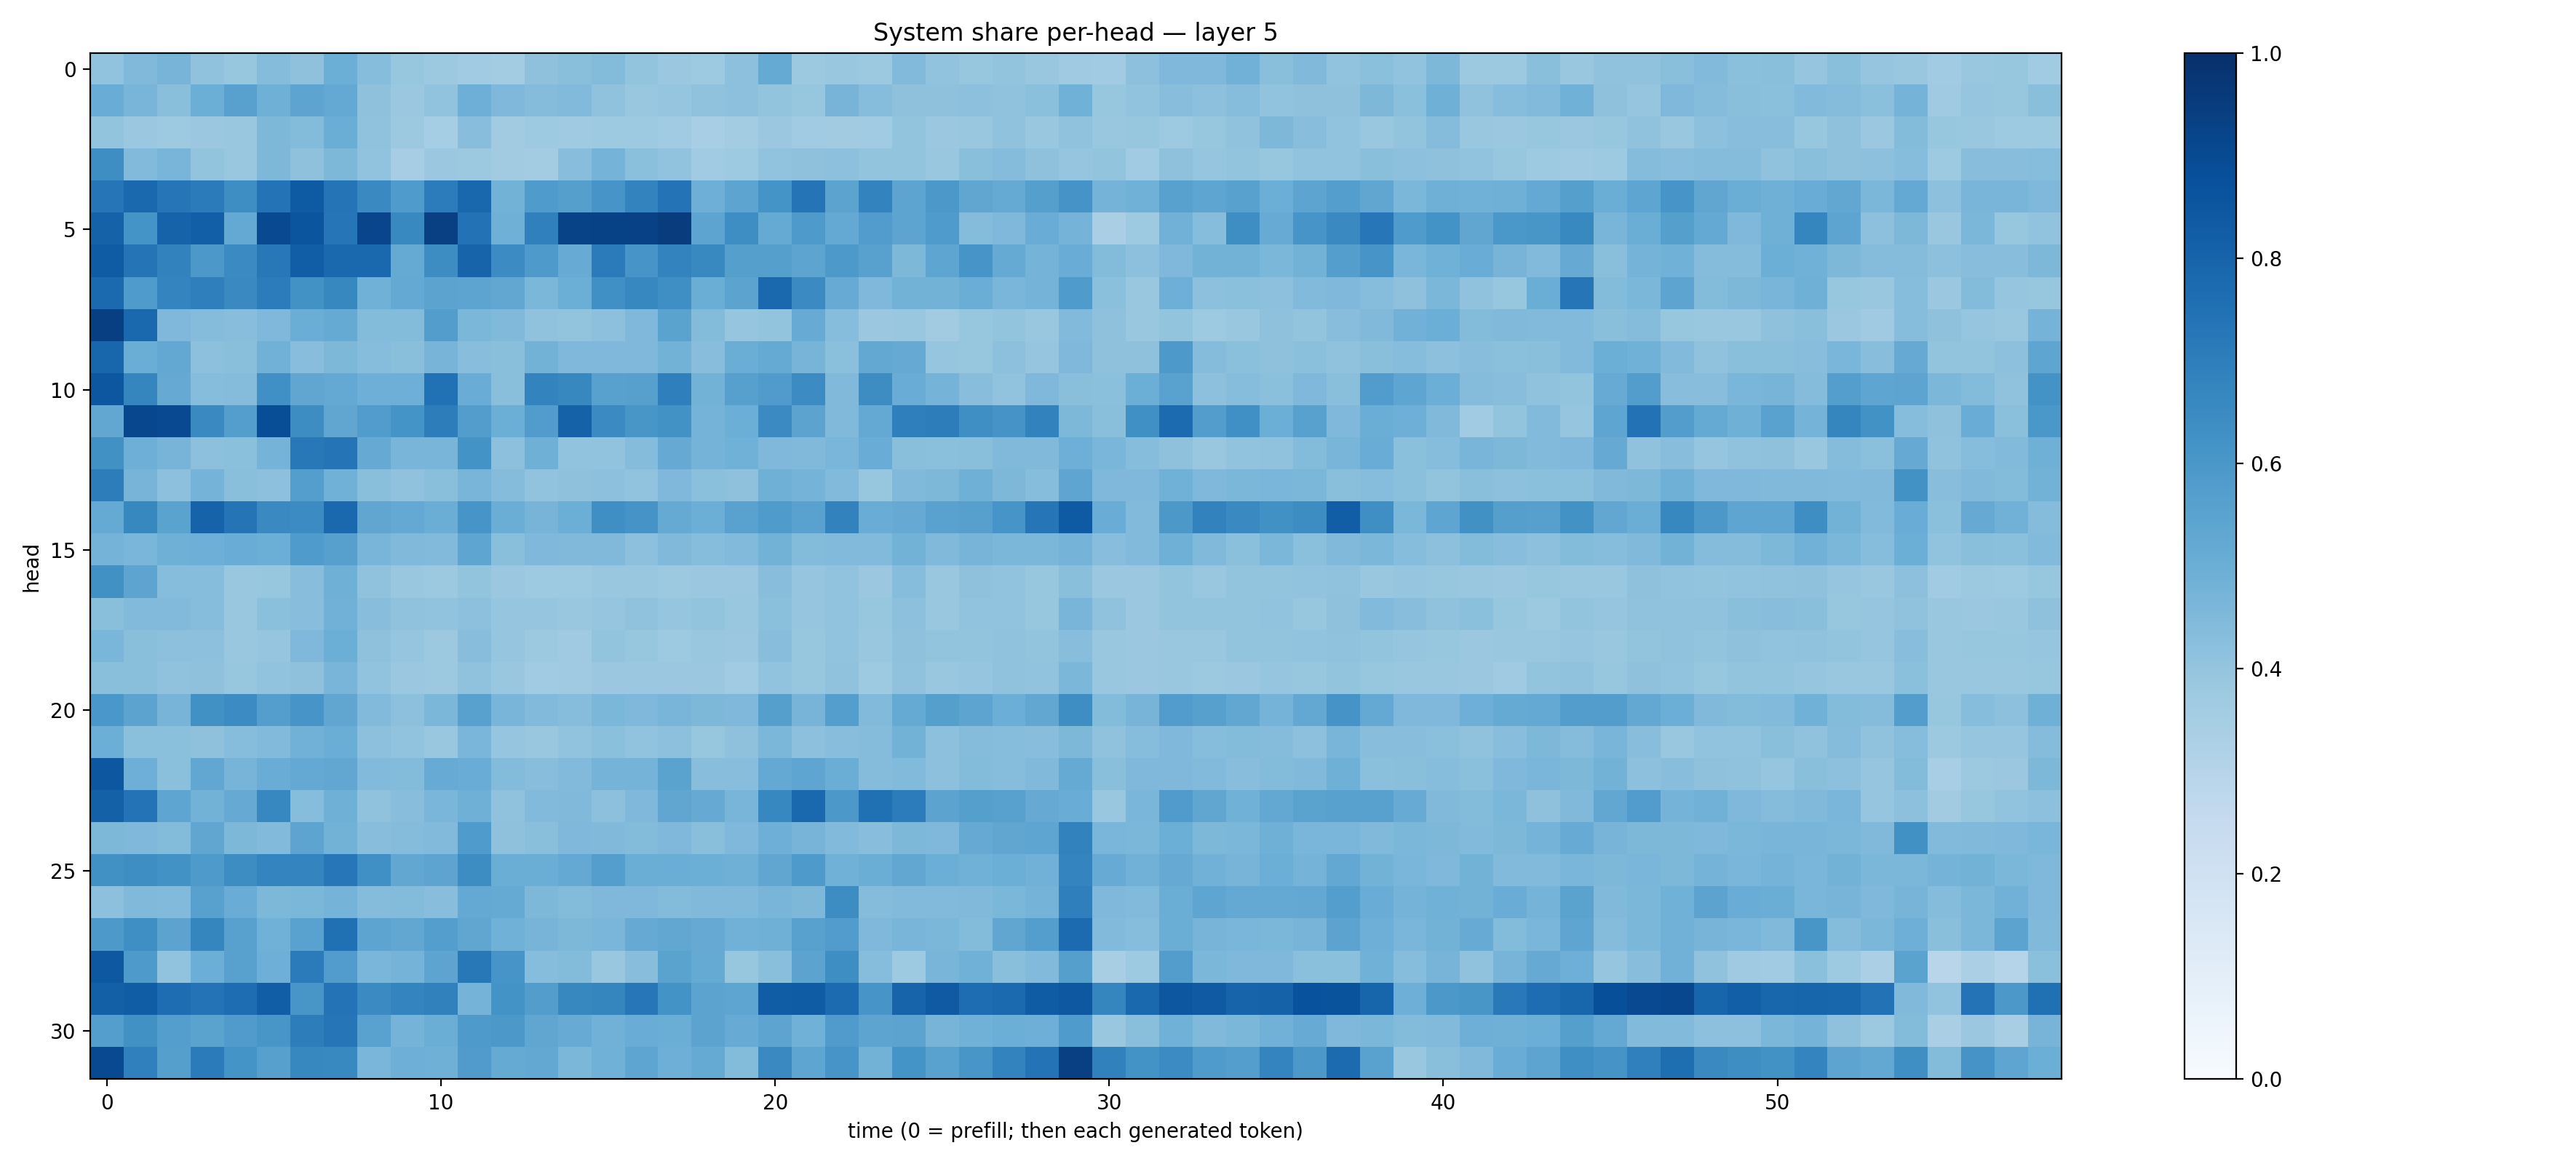

The table this chart was drawn from, first rows:
0.40561908, 0.44750097, 0.4708786, 0.40814298, 0.39075816, 0.43574968, 0.41351566, 0.49617726, 0.42980173, 0.3906962, 0.37710607, 0.36661804, 0.35578015, 0.41196084, 0.4233291, 0.43812123, 0.40142995, 0.3822774, 0.37488228, 0.4146177, 0.5162779, 0.37800148, 0.38700837, 0.3762949
0.5052, 0.4657, 0.4247, 0.4963, 0.5572, 0.4908, 0.542, 0.5228, 0.4124, 0.3827, 0.4046, 0.4926, 0.45, 0.435, 0.4429, 0.4087, 0.3879, 0.3946, 0.4097, 0.4172, 0.3992, 0.3928, 0.4726, 0.4305
0.4013, 0.3818, 0.3713, 0.3808, 0.3899, 0.4562, 0.4408, 0.5021, 0.4071, 0.3772, 0.3548, 0.4266, 0.3608, 0.3721, 0.3693, 0.372, 0.3741, 0.3657, 0.3452, 0.3575, 0.3815, 0.3671, 0.3623, 0.3654
0.639, 0.4431, 0.4687, 0.4004, 0.386, 0.4563, 0.4125, 0.4547, 0.4047, 0.3509, 0.3823, 0.3778, 0.3624, 0.3572, 0.4289, 0.473, 0.4205, 0.4051, 0.3646, 0.3733, 0.4027, 0.4135, 0.4154, 0.399
0.7309, 0.7802, 0.73, 0.7096, 0.6393, 0.7407, 0.8329, 0.7381, 0.6535, 0.5856, 0.7057, 0.788, 0.4771, 0.5829, 0.5634, 0.6092, 0.676, 0.7418, 0.4946, 0.5403, 0.6147, 0.7365, 0.5439, 0.6783
0.8058, 0.6164, 0.802, 0.8181, 0.5211, 0.902, 0.8581, 0.7302, 0.9155, 0.6573, 0.9347, 0.7447, 0.491, 0.6883, 0.9233, 0.9286, 0.932, 0.95, 0.5419, 0.6373, 0.5169, 0.5891, 0.5199, 0.5754
0.8304, 0.7365, 0.6799, 0.5963, 0.6515, 0.7214, 0.8233, 0.7833, 0.7798, 0.5162, 0.6424, 0.7998, 0.6458, 0.5865, 0.5093, 0.7087, 0.6073, 0.6778, 0.6596, 0.5634, 0.565, 0.5405, 0.5903, 0.558
0.7761, 0.5855, 0.6723, 0.6935, 0.6534, 0.7065, 0.6227, 0.6623, 0.487, 0.5212, 0.5459, 0.5409, 0.5277, 0.459, 0.4988, 0.6297, 0.6679, 0.6347, 0.503, 0.5449, 0.7819, 0.649, 0.5113, 0.4499
0.9393, 0.7817, 0.4506, 0.4348, 0.4279, 0.4521, 0.5017, 0.5192, 0.4378, 0.4408, 0.5725, 0.4572, 0.4471, 0.4079, 0.4011, 0.4169, 0.4497, 0.5504, 0.4388, 0.3981, 0.4005, 0.5112, 0.4313, 0.3805
0.7901, 0.5029, 0.5241, 0.4148, 0.4232, 0.4812, 0.4293, 0.4555, 0.4305, 0.4245, 0.4695, 0.4287, 0.4236, 0.4786, 0.4506, 0.4494, 0.4521, 0.4786, 0.4293, 0.5005, 0.518, 0.4703, 0.4204, 0.5263
0.8484, 0.671, 0.5136, 0.4327, 0.436, 0.6294, 0.5344, 0.5227, 0.4937, 0.4953, 0.7471, 0.5048, 0.4226, 0.6761, 0.6607, 0.5582, 0.561, 0.6932, 0.4782, 0.56, 0.5799, 0.6467, 0.4463, 0.6428
0.5304, 0.9095, 0.9018, 0.6556, 0.5668, 0.8852, 0.6432, 0.5321, 0.5776, 0.6155, 0.7019, 0.5711, 0.4964, 0.5773, 0.8058, 0.6508, 0.6043, 0.6226, 0.4754, 0.499, 0.6513, 0.5434, 0.4471, 0.5224
0.6277, 0.4941, 0.4702, 0.4141, 0.4206, 0.4746, 0.7202, 0.7378, 0.5132, 0.4665, 0.4669, 0.6199, 0.4174, 0.4911, 0.4026, 0.404, 0.4366, 0.512, 0.4736, 0.4879, 0.45, 0.4478, 0.4616, 0.5042
0.7015, 0.4701, 0.416, 0.4738, 0.4234, 0.4145, 0.5693, 0.4869, 0.4252, 0.4094, 0.4224, 0.4652, 0.4366, 0.4055, 0.411, 0.418, 0.4025, 0.4528, 0.4208, 0.4127, 0.4886, 0.4736, 0.4451, 0.391
0.5193, 0.6614, 0.5487, 0.8034, 0.7351, 0.6549, 0.6459, 0.78, 0.5314, 0.5196, 0.5002, 0.6093, 0.501, 0.4722, 0.4968, 0.6354, 0.6122, 0.5159, 0.4986, 0.5519, 0.5827, 0.5511, 0.6813, 0.5052
0.475, 0.4645, 0.4896, 0.4946, 0.5055, 0.4996, 0.5845, 0.5612, 0.4676, 0.4456, 0.4442, 0.5388, 0.4236, 0.4526, 0.4458, 0.4461, 0.4177, 0.4469, 0.4312, 0.443, 0.479, 0.44, 0.4436, 0.4442
0.6258, 0.5427, 0.4304, 0.4326, 0.3834, 0.3934, 0.4288, 0.4908, 0.4101, 0.3861, 0.3786, 0.4023, 0.3791, 0.3742, 0.3724, 0.3831, 0.3884, 0.3781, 0.3806, 0.3809, 0.4292, 0.3972, 0.4046, 0.3808
0.4257, 0.4431, 0.4422, 0.4334, 0.3895, 0.421, 0.4281, 0.4811, 0.4272, 0.4066, 0.4033, 0.4167, 0.397, 0.3966, 0.3897, 0.3981, 0.4084, 0.3976, 0.4001, 0.3866, 0.419, 0.3949, 0.4039, 0.3913
0.4645, 0.4237, 0.4172, 0.4156, 0.3897, 0.3967, 0.4493, 0.4962, 0.4114, 0.3955, 0.3781, 0.4269, 0.3949, 0.3772, 0.3701, 0.3989, 0.3934, 0.372, 0.3883, 0.3797, 0.4269, 0.3927, 0.4053, 0.3849
0.4222, 0.4254, 0.4095, 0.4138, 0.3908, 0.4048, 0.4134, 0.4652, 0.4052, 0.3797, 0.3768, 0.4064, 0.3897, 0.3638, 0.3699, 0.3797, 0.3824, 0.3795, 0.3808, 0.3649, 0.404, 0.391, 0.4067, 0.3741
0.5979, 0.5454, 0.4723, 0.6268, 0.6455, 0.5686, 0.6093, 0.5339, 0.4437, 0.4143, 0.4596, 0.5563, 0.4676, 0.4426, 0.4332, 0.458, 0.4518, 0.4675, 0.454, 0.4525, 0.5635, 0.4711, 0.5693, 0.4441
0.4973, 0.4187, 0.4217, 0.4105, 0.4322, 0.4418, 0.4826, 0.5025, 0.4143, 0.4026, 0.3904, 0.4634, 0.3953, 0.3906, 0.4044, 0.4181, 0.4036, 0.4158, 0.3934, 0.4121, 0.4586, 0.4176, 0.4295, 0.4338
0.8496, 0.4943, 0.4215, 0.5294, 0.4699, 0.5042, 0.5216, 0.5285, 0.445, 0.4414, 0.508, 0.5045, 0.4403, 0.4259, 0.4423, 0.4754, 0.4753, 0.5484, 0.4292, 0.4283, 0.5232, 0.5355, 0.5002, 0.4363
0.8117, 0.7386, 0.5367, 0.478, 0.5124, 0.6651, 0.4314, 0.4911, 0.4073, 0.4283, 0.4623, 0.4901, 0.4064, 0.4423, 0.4463, 0.4178, 0.4523, 0.5322, 0.5138, 0.4668, 0.6641, 0.7841, 0.5974, 0.7504
0.454, 0.4512, 0.4393, 0.5319, 0.4545, 0.4436, 0.5395, 0.4781, 0.4291, 0.4357, 0.4451, 0.5839, 0.4106, 0.4258, 0.4505, 0.4462, 0.4379, 0.4514, 0.4246, 0.4524, 0.4959, 0.4712, 0.4445, 0.4295
0.6271, 0.637, 0.6249, 0.5874, 0.6407, 0.6722, 0.6744, 0.7233, 0.6298, 0.5288, 0.5427, 0.6426, 0.5023, 0.5029, 0.521, 0.5672, 0.5016, 0.5019, 0.4963, 0.4911, 0.5318, 0.5872, 0.487, 0.5034
0.4164, 0.4457, 0.4437, 0.5583, 0.5055, 0.4559, 0.4595, 0.4733, 0.4366, 0.4404, 0.4293, 0.5205, 0.5163, 0.4553, 0.4406, 0.4516, 0.4528, 0.4396, 0.4473, 0.4471, 0.4671, 0.4561, 0.6412, 0.437
0.5932, 0.6329, 0.5438, 0.6696, 0.5584, 0.4855, 0.5525, 0.7525, 0.5395, 0.5282, 0.5674, 0.5349, 0.4861, 0.4692, 0.4564, 0.463, 0.5151, 0.5305, 0.512, 0.4833, 0.4904, 0.5568, 0.5754, 0.4528
0.8454, 0.5878, 0.4032, 0.4982, 0.5561, 0.4931, 0.71, 0.5778, 0.463, 0.4752, 0.5422, 0.7204, 0.6069, 0.4327, 0.4406, 0.3841, 0.4286, 0.5485, 0.517, 0.3915, 0.4225, 0.5436, 0.6375, 0.4312
0.8139, 0.8245, 0.7625, 0.7401, 0.7653, 0.8208, 0.603, 0.7408, 0.6489, 0.6736, 0.6869, 0.4727, 0.6184, 0.5705, 0.6621, 0.6685, 0.7262, 0.6211, 0.5443, 0.5387, 0.8263, 0.8285, 0.7711, 0.6068
0.5699, 0.6267, 0.567, 0.5471, 0.5806, 0.6017, 0.7024, 0.7326, 0.5512, 0.4756, 0.5026, 0.5894, 0.5938, 0.533, 0.508, 0.483, 0.5068, 0.5034, 0.5431, 0.5098, 0.5412, 0.4844, 0.5815, 0.5427
0.9005, 0.6905, 0.5656, 0.7088, 0.6152, 0.5604, 0.6619, 0.6566, 0.4641, 0.4935, 0.4906, 0.5782, 0.5162, 0.5238, 0.4581, 0.4849, 0.5365, 0.4929, 0.5172, 0.4405, 0.6561, 0.5353, 0.6071, 0.4801
